Labelled photos from "Images", an image-classification folder in rez151/RoboPuzzler. The possible labels are: elefant, frosch, lowe, schmetterling, sonne, vogel.

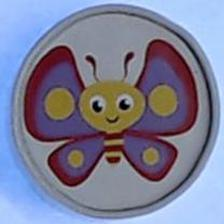
Label: schmetterling

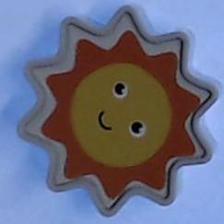
Label: sonne

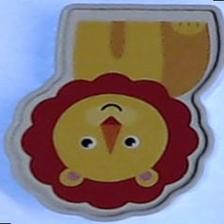
Label: lowe

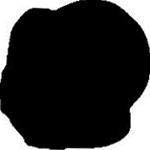
Label: vogel

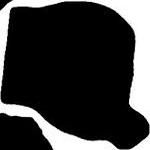
Label: elefant

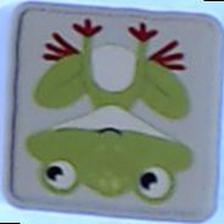
Label: frosch
